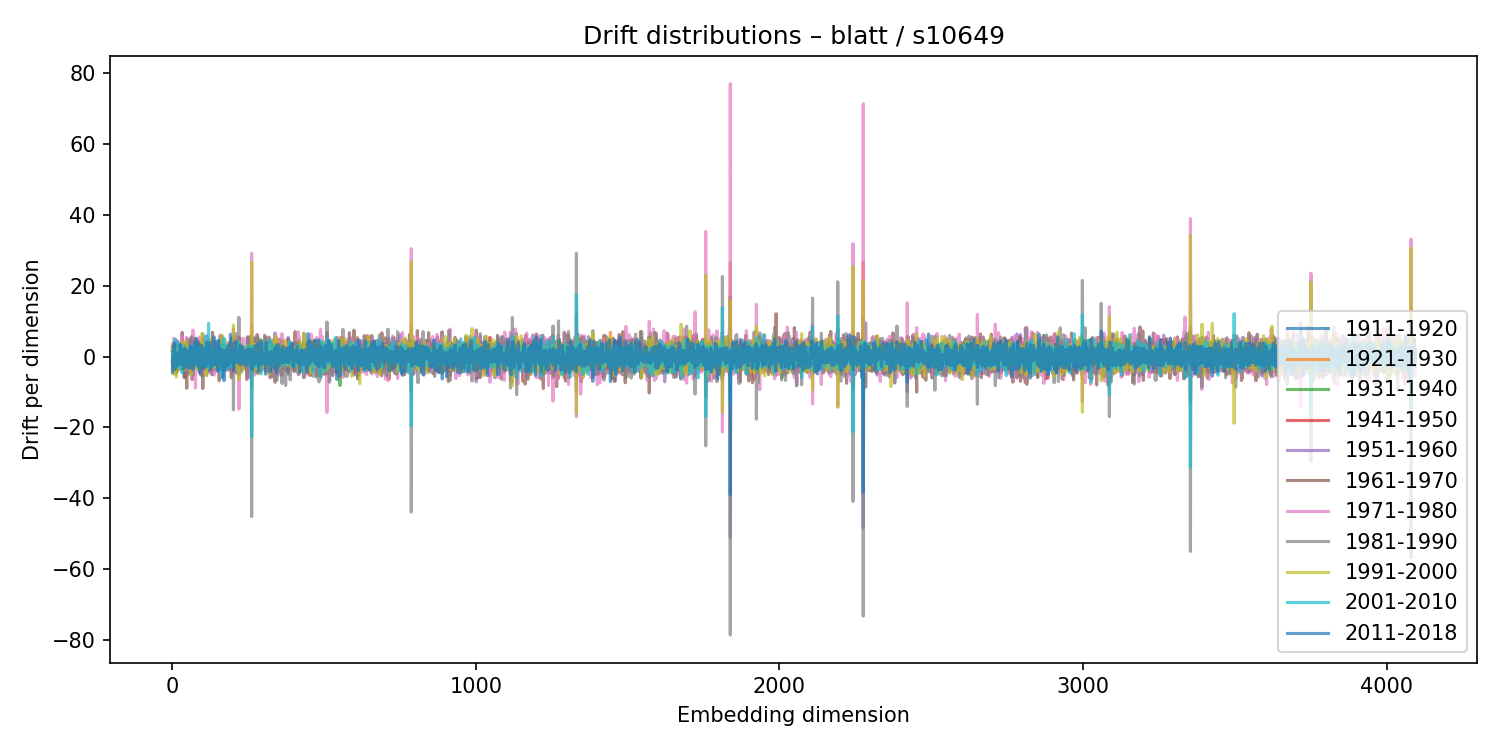

The table this chart was drawn from, first rows:
1911-1920, 1921-1930, 1931-1940, 1941-1950, 1951-1960, 1961-1970, 1971-1980, 1981-1990, 1991-2000, 2001-2010, 2011-2018
1.377, -1.019, -1.528, 2.143, 2.776, 0.04941, -2.008, -1.026, 0.2217, 1.394, -4.469
1.266, -0.6085, 0.2041, 0.2075, -0.4109, 2.152, -3.801, 0.569, 2.525, 0.003945, -0.8248
-2.201, 3.844, -3.228, 2.719, 0.3242, -3.674, 2.55, -0.722, 1.492, -0.5565, -2.639
-1.409, 1.719, -0.3893, 0.8546, -0.2039, -2.891, 2.548, 3.052, -5.012, 0.1235, -0.3495
-1.23, -1.662, 3.274, -0.5812, 1.403, -3.739, 5.151, -0.9233, -0.7141, -2.796, 2.693
-0.6076, -2.101, 0.7945, -0.9897, 1.481, 1.425, -0.612, -2.014, 0.9292, -2.039, -0.3042
-0.8552, -2.931, 2.012, -0.3731, 1.733, 1.77, -1.611, 0.72, 0.1146, -0.1736, 1.014
0.3323, 0.4286, 0.3533, 0.8024, -2.68, 1.675, -2.005, 3.671, -1.583, -1.069, 3.733
-0.6238, 0.2289, -0.262, 1.715, -1.178, -1.1, 1.392, 1.304, -0.9715, -1.216, 0.6132
-1.263, -0.04275, 0.3082, -0.3076, 0.8561, 0.6211, 0.6279, -0.4863, -3.886, 4.908, -3.692
-2.286, 1.782, -0.08194, 0.9934, -3.238, 4.364, -1.645, 1.015, -2.27, 1.509, -0.6819
-1.053, -0.1301, 0.04117, -0.1821, 0.9365, -1.909, -2.042, 3.138, 0.2545, -0.4194, 0.9595
1.158, -1.106, 1.082, -0.6026, -1.254, -0.2935, 2.533, -4.943, 2.492, 0.3173, -0.5572
0.315, 0.7904, -1.057, 1.944, -3.081, 0.005987, 4.665, 0.5336, -5.763, 1.387, -1.106
-0.2149, 0.2358, 0.3246, -0.8187, -0.6198, -0.648, 1.258, -1.237, 1.217, 0.02236, 0.3844
-2.24, 3.231, -2.35, -2.656, 3.075, -4.363, 4.067, 1.474, 0.05347, -1.342, 0.1479
0.3291, 0.6253, -0.4092, 0.8438, -3.473, 4.391, -0.3327, -3.285, 2.045, 0.1524, -2.609
1.016, -1.39, -0.9435, 1.489, -1.023, -1, -0.3115, 0.607, 2.051, -2.333, 0.3674
1.006, -2.501, 2.142, -1.256, 1.07, -1.412, -1.967, 2.028, 0.5525, 0.7777, -0.1581
-0.2194, 1.162, -1.857, 1.861, -1.181, -1.966, 1.124, 0.5823, 1.14, -2.97, 0.9675
1.942, 0.5225, 0.2959, 0.3489, -3.474, 3.5, -2.298, 1.977, -3.818, 3.998, -1.481
-1.185, 2.212, -0.9333, 0.5103, 1.164, -3.438, -1.179, 2.352, -2.342, 1.763, -0.5454
0.6874, 0.2633, -0.3221, -0.834, 1.021, 2.443, -2.912, 0.6597, -0.6884, -0.5106, 1.045
-1.605, 0.5793, 1.123, -1.745, -1.259, 2.402, -0.3386, 1.455, -0.8078, 2.568, -1.974
0.1041, -0.8539, -0.4981, -1.091, 0.7549, 0.7444, -1.265, 0.7869, -2.207, 1.11, 1.374
1.128, -1.124, -0.8086, 0.8106, -0.6118, 0.2637, -0.5831, 0.345, 0.9318, 0.5426, -0.8852
-1.735, 0.4191, 0.1236, -0.8048, 3.281, -3.417, 0.911, 2.097, 0.5289, -1.452, 3.361
-0.2811, -0.4469, 1.441, -1.191, 0.5518, 1.413, -1.563, -0.2057, -2.704, 3.127, -0.4955
0.8615, -0.6466, 1.001, -0.8102, 1.017, 2.602, -2.645, -0.5062, -1.024, 0.4855, -2.21
3.411, -1.448, 0.1371, -0.2356, -3.205, 3.528, 0.8007, -1.622, 3.356, -3.701, -0.3884
-0.2914, 1.117, -0.3811, 0.03494, -0.3576, 4.399, -2.719, 0.1251, -0.7743, 1.117, -0.4299
2.707, -1.508, -0.1777, -1.777, 2.23, -3.594, 5.871, -3.554, 3.926, -4.547, 1.218
-1.156, -0.09149, 1.384, -3.429, -1.331, 6.795, -3.102, -0.08079, -1.33, 1.067, 1.939
0.1149, 0.797, -2.786, -0.2735, 3.482, 1.216, -3.029, 0.3301, -0.8649, 1.096, -0.1312
-2.583, 1.221, 0.7604, 0.1172, 1.574, -1.312, 0.8201, -4.09, 3.942, 1.382, 0.1661
-2.043, -0.08053, 0.6947, 0.7459, 0.3486, 0.4527, -3.14, 2.373, -0.3359, -1.123, -1.234
-1.849, 1.341, -2.137, 1.978, -1.339, -1.893, 1.8, 0.8323, -0.5662, 1.533, 1.161
-0.1797, 0.7511, -0.3032, 1.815, -0.5951, -2.138, 3.134, -2.21, 0.9687, 3, -3.439
0.2112, 0.8649, -1.259, 0.3209, -1.819, 0.001145, -0.88, 3.437, 0.2565, 0.5141, -2.826
-0.4615, 0.879, -0.2705, 0.2127, 1.992, -5.981, 4.108, -1.817, 0.8157, 2.008, -1.842
0.8854, 0.3683, -0.7202, -0.6719, -0.02039, 1.295, 0.3116, 2.08, -3.707, -0.4088, 2.184
1.118, 0.3747, -0.1004, 2.443, -5.84, 2.951, 0.7449, 2.339, -2.07, -1.446, 1.113
-0.7994, -1.646, 1.041, -0.7868, 2.465, -0.7915, -1.52, 3.14, -2.321, -1.789, 2.206
0.3206, 0.1136, -0.5154, -1.597, 2.291, -1.133, 2.35, -0.9267, -2.094, 1.242, -0.3153
0.9647, -1.84, 2.072, -0.8015, 1.858, -4.727, 1.611, 2.184, 0.8688, -0.4513, 1.674
-3.501, 2.416, -1.619, 2.064, -2.898, 0.1856, 0.2325, -0.9429, 4.414, -2.88, -2.96
-0.4926, 0.7186, -1.706, 0.7743, -0.8527, 1.038, -0.4006, 0.475, -2.365, 0.7718, -0.84
-1.287, 0.007509, -0.04895, 0.4848, 5.1, -8.953, 5.421, -2.266, 2.009, -1.495, 0.6341
0.5376, -0.6073, -0.1383, 1.592, 2.19, -2.097, -0.8411, 0.9306, -1.719, -0.1821, 0.4347
-1.06, 0.5277, -1.723, 1.131, 0.3138, 0.9329, 0.4676, -2.743, 0.2578, 1.414, 0.4223
2.13, -1.376, -1.32, 0.09182, -0.7367, 2.75, -2.45, 2.464, 1.123, -1.553, 1.193
0.4939, -1.073, -0.8308, -0.8698, 3.688, -4.352, 2.275, -0.877, -1.729, 0.6021, 1.605
-0.2901, -1.904, 1.711, 0.2874, -1.624, 0.3656, -4.333, 4.46, 1.458, -0.4176, 0.2468
-1.613, 0.169, -0.7229, -1.542, 1.07, -0.00783, 3.918, -5.011, 0.9183, -0.9982, -1.325
0.7619, -1.249, -1.262, -1.129, 0.5231, 0.06593, -0.8516, 0.6756, -1.612, 0.6776, -1.408
-1.644, 0.3732, 1.144, -0.6358, 1.122, -1.788, -0.0802, 4.071, -3.395, 0.1978, -0.7238
0.8515, -1.204, 1.227, -0.04761, 0.7396, -0.3387, -4.482, 4.512, -2.581, 2.967, -3.307
-0.2738, 0.7763, 0.3185, -2.161, 0.4041, 2.444, 1.697, -1.59, -3.171, 2.9, -2.123
-1.293, 0.4331, -0.745, 1.252, -0.6787, -0.8826, 3.386, -1.929, 1.055, -1.645, 1.309
-1.83, 0.2321, 2.118, -0.001064, -0.9524, -2.455, 0.007535, 3.024, 0.954, -1.788, 1.826
... 4,036 more rows
